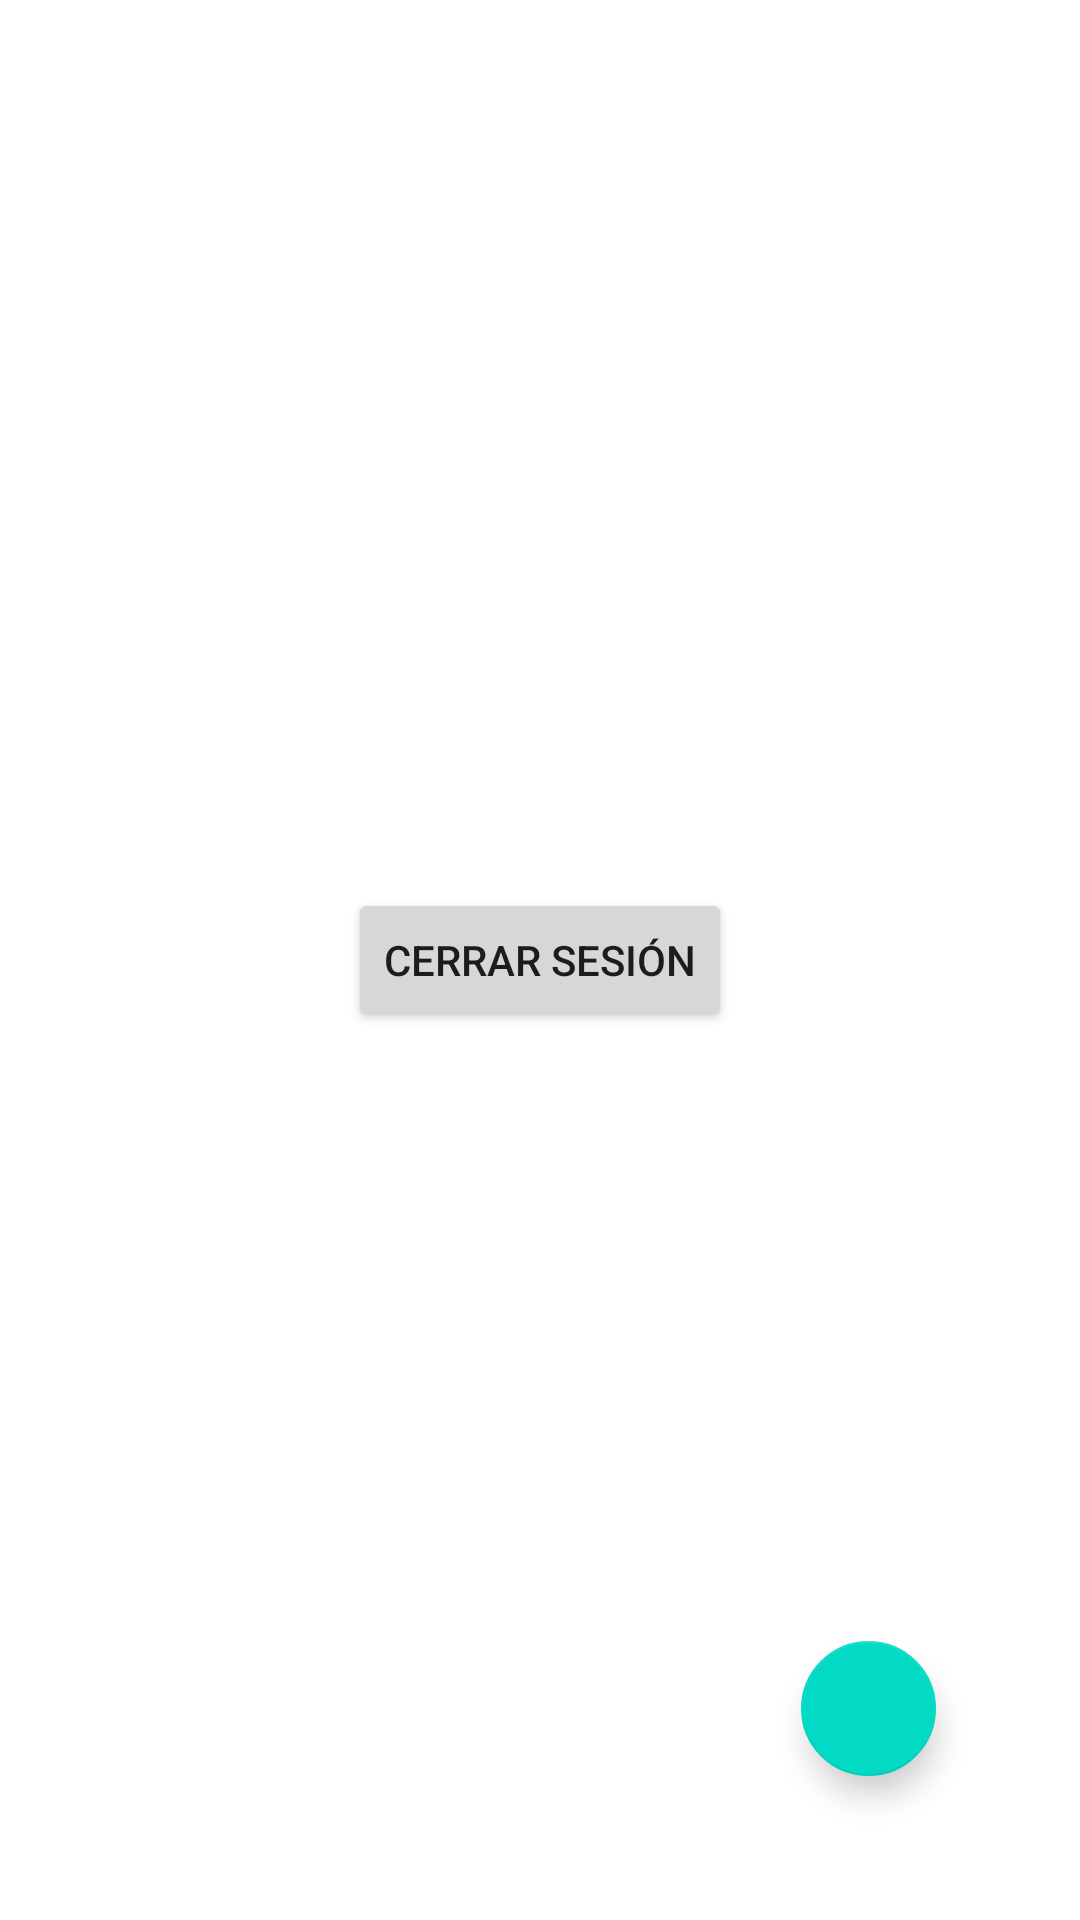

The Android layout XML behind this screen, and the referenced resources:
<!-- AndroidManifest.xml: application theme AppTheme -->
<!-- res/layout/home_fragment.xml -->
<?xml version="1.0" encoding="utf-8"?>
<androidx.constraintlayout.widget.ConstraintLayout xmlns:android="http://schemas.android.com/apk/res/android"
    xmlns:app="http://schemas.android.com/apk/res-auto"
    xmlns:tools="http://schemas.android.com/tools"
    android:layout_width="match_parent"
    android:layout_height="match_parent"
    tools:context=".framework.ui.main.HomeFragment">

    <Button
        android:id="@+id/closeSession"
        android:layout_width="wrap_content"
        android:layout_height="wrap_content"
        android:text="Cerrar sesión"
        app:layout_constraintBottom_toBottomOf="parent"
        app:layout_constraintEnd_toEndOf="parent"
        app:layout_constraintStart_toStartOf="parent"
        app:layout_constraintTop_toTopOf="parent" />

    <com.google.android.material.floatingactionbutton.FloatingActionButton
        android:layout_width="45dp"
        android:layout_height="45dp"
        android:layout_marginEnd="48dp"
        android:layout_marginBottom="48dp"
        app:layout_constraintBottom_toBottomOf="parent"
        app:layout_constraintEnd_toEndOf="parent"/>

</androidx.constraintlayout.widget.ConstraintLayout>
<!-- resources referenced by this layout -->
<resources>
  <style name="AppTheme" parent="Theme.MaterialComponents.Light.NoActionBar">
          
          <item name="colorPrimary">@color/purple_500</item>
          <item name="colorPrimaryVariant">@color/purple_700</item>
          <item name="colorOnPrimary">@color/white</item>
          
          <item name="colorSecondary">@color/teal_200</item>
          <item name="colorSecondaryVariant">@color/teal_700</item>
          <item name="colorOnSecondary">@color/black</item>
          
          <item name="android:statusBarColor" tools:targetApi="l">?attr/colorPrimaryVariant</item>
          
      </style>
  <color name="purple_500">#FF6200EE</color>
  <color name="purple_700">#FF3700B3</color>
  <color name="white">#FFFFFFFF</color>
  <color name="teal_200">#FF03DAC5</color>
  <color name="teal_700">#FF018786</color>
  <color name="black">#FF000000</color>
</resources>
